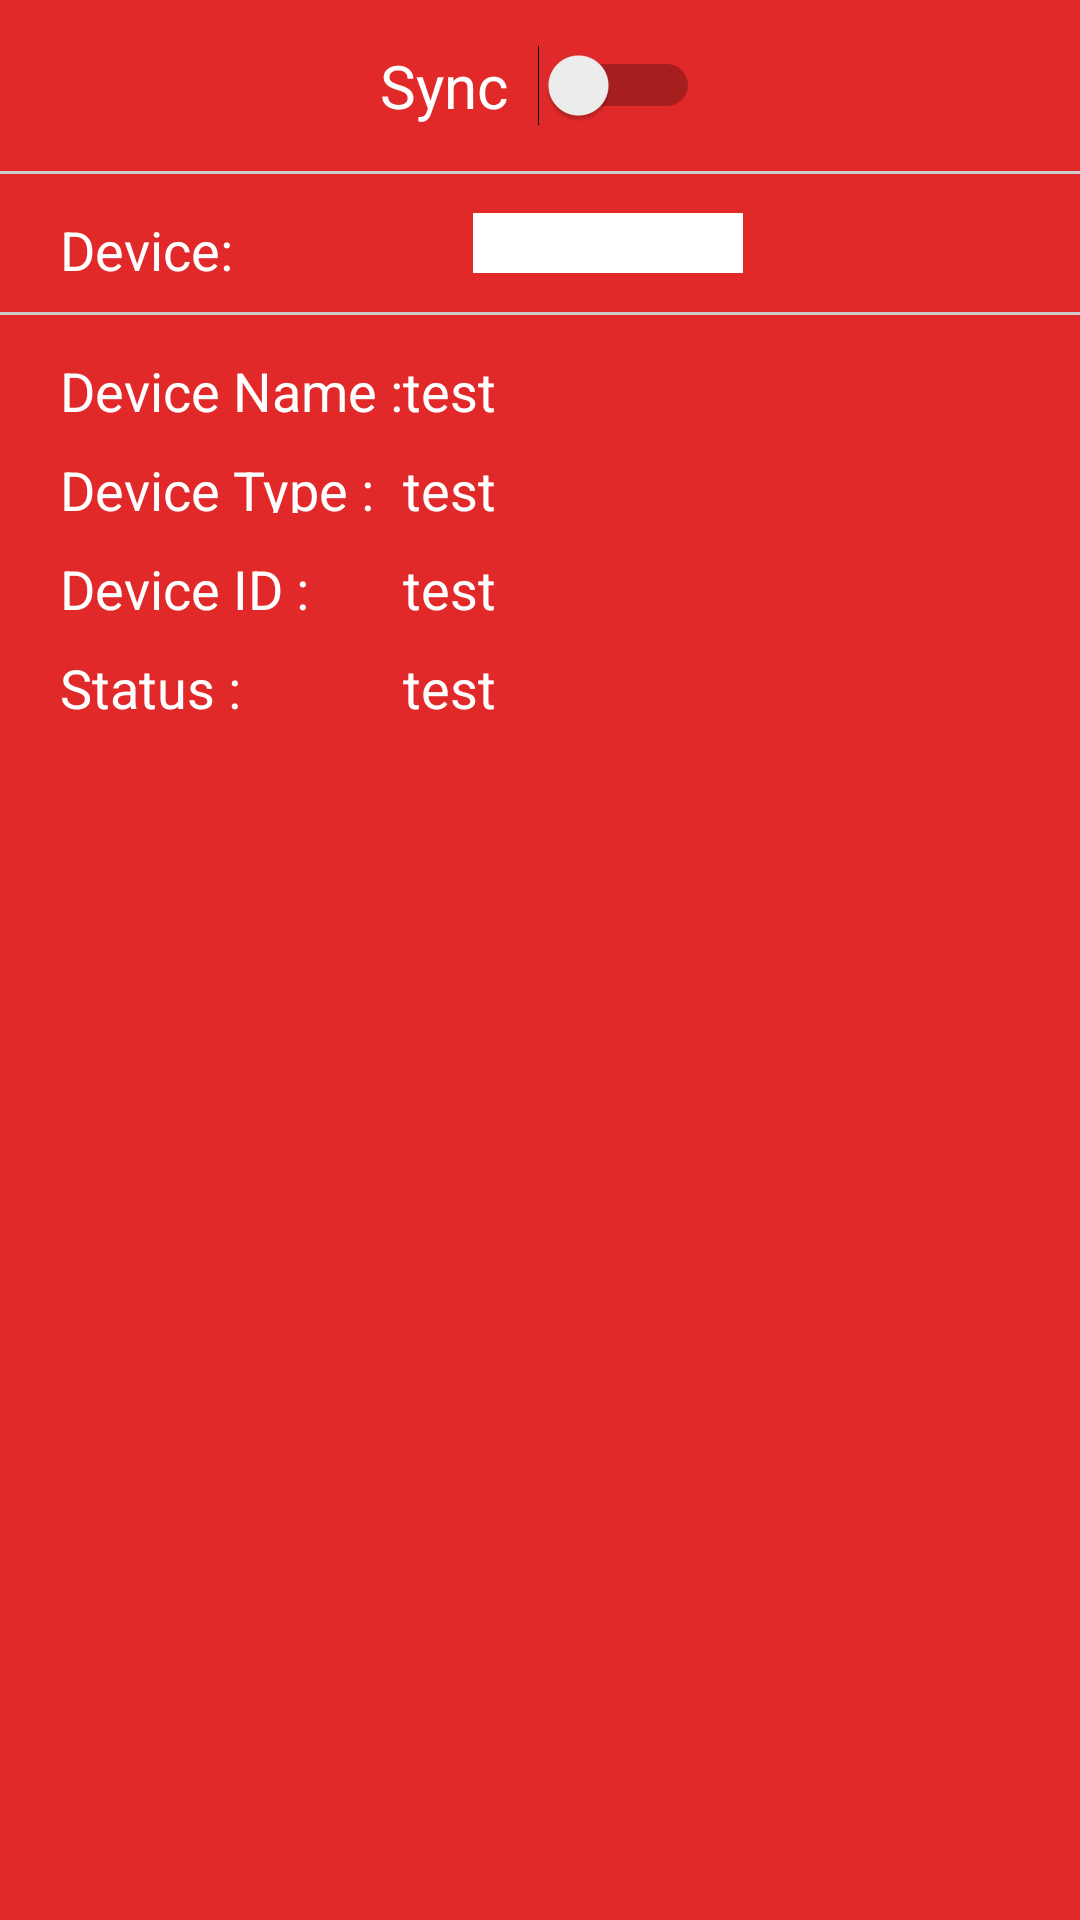

This screen was rendered from an Android layout file. Write that file and the resources it references.
<!-- AndroidManifest.xml: application theme AppTheme -->
<!-- res/layout/activity_sync_setting.xml -->
<?xml version="1.0" encoding="utf-8"?>
<LinearLayout xmlns:android="http://schemas.android.com/apk/res/android"
    xmlns:app="http://schemas.android.com/apk/res-auto"
    xmlns:tools="http://schemas.android.com/tools"
    android:layout_width="match_parent"
    android:layout_height="match_parent"
    android:background="@color/primary_dark"
    android:orientation="vertical">

    <LinearLayout
        android:layout_width="match_parent"
        android:layout_height="wrap_content"
        android:gravity="center"
        android:orientation="horizontal">

        <Switch
            android:id="@+id/b"
            android:layout_width="wrap_content"
            android:layout_height="wrap_content"
            android:paddingTop="15dp"
            android:paddingBottom="15dp"
            android:text="Sync  "
            android:textColor="@color/white"
            android:textOff="Off"
            android:textOn="On"
            android:textSize="20dp" />

    </LinearLayout>

    <View
        android:layout_width="match_parent"
        android:layout_height="1dp"
        android:background="#cccccc"
        android:paddingTop="16dp"
        android:paddingBottom="16dp"></View>

    <RelativeLayout
        android:id="@+id/y"
        android:layout_width="match_parent"
        android:layout_height="wrap_content">

        <TextView
            android:id="@+id/c"
            android:layout_width="wrap_content"
            android:layout_height="20dp"
            android:layout_marginTop="13dp"
            android:paddingLeft="20dp"
            android:text="Device:"
            android:textColor="#ffffff"
            android:textSize="18dp" />

        <Spinner
            android:id="@+id/d"
            android:layout_width="90dp"
            android:layout_height="20dp"
            android:layout_marginLeft="80dp"
            android:layout_marginTop="13dp"
            android:layout_toRightOf="@+id/c"
            android:background="@color/white"
            android:textSize="18dp" />
    </RelativeLayout>

    <View
        android:id="@+id/z"
        android:layout_width="match_parent"
        android:layout_height="1dp"
        android:layout_below="@+id/c"
        android:layout_marginTop="13dp"
        android:background="#cccccc"
        android:paddingBottom="16dp"></View>

    <TableLayout
        android:layout_width="match_parent"
        android:layout_height="match_parent">

        
        <TableRow>

            <TextView
                android:id="@+id/e"
                android:layout_width="wrap_content"
                android:layout_height="20dp"
                android:layout_column="1"
                android:layout_below="@+id/z"
                android:layout_marginTop="13dp"
                android:paddingLeft="20dp"
                android:text="Device Name :"
                android:textColor="#ffffff"
                android:textSize="18dp" />

            <TextView
                android:id="@+id/f"
                android:layout_width="wrap_content"
                android:layout_height="20dp"
                android:layout_column="2"
                android:layout_below="@id/z"
                android:layout_marginTop="13dp"
                android:layout_toRightOf="@id/e"
                android:text="test"
                android:textColor="#ffffff"
                android:textSize="18dp" />
        </TableRow>

        
        <TableRow>

            <TextView
                android:id="@+id/g"
                android:layout_width="wrap_content"
                android:layout_height="20dp"
                android:layout_column="1"
                android:layout_below="@+id/e"
                android:layout_marginTop="13dp"
                android:paddingLeft="20dp"
                android:text="Device Type :"
                android:textColor="#ffffff"
                android:textSize="18dp" />

            <TextView
                android:id="@+id/h"
                android:layout_width="wrap_content"
                android:layout_height="20dp"
                android:layout_column="2"
                android:layout_below="@id/f"
                android:layout_marginTop="13dp"
                android:layout_toRightOf="@id/g"
                android:text="test"
                android:textColor="#ffffff"
                android:textSize="18dp" />
        </TableRow>

        
        <TableRow>

            <TextView
                android:id="@+id/i"
                android:layout_width="wrap_content"
                android:layout_height="20dp"
                android:layout_column="1"
                android:layout_below="@+id/g"
                android:layout_marginTop="13dp"
                android:paddingLeft="20dp"
                android:text="Device ID :"
                android:textColor="#ffffff"
                android:textSize="18dp" />

            <TextView
                android:id="@+id/j"
                android:layout_width="wrap_content"
                android:layout_height="20dp"
                android:layout_column="2"
                android:layout_below="@id/h"
                android:layout_marginTop="13dp"
                android:layout_toRightOf="@id/i"
                android:text="test"
                android:textColor="#ffffff"
                android:textSize="18dp" />
        </TableRow>
        
        <TableRow>

            <TextView
                android:id="@+id/k"
                android:layout_width="wrap_content"
                android:layout_height="20dp"
                android:layout_column="1"
                android:layout_below="@+id/i"
                android:layout_marginTop="13dp"
                android:paddingLeft="20dp"
                android:text="Status :"
                android:textColor="#ffffff"
                android:textSize="18dp" />

            <TextView
                android:id="@+id/l"
                android:layout_width="wrap_content"
                android:layout_height="20dp"
                android:layout_column="2"
                android:layout_below="@id/j"
                android:layout_marginTop="13dp"
                android:layout_toRightOf="@id/k"
                android:text="test"
                android:textColor="#ffffff"
                android:textSize="18dp" />
        </TableRow>
    </TableLayout>

</LinearLayout>
<!-- resources referenced by this layout -->
<resources>
  <color name="primary_dark">#E12929</color>
  <color name="white">#FFFFFF</color>
  <style name="AppTheme" parent="Theme.AppCompat.Light.DarkActionBar">
          
          <item name="colorPrimary">@color/colorPrimary</item>
          <item name="colorPrimaryDark">@color/colorPrimaryDark</item>
          <item name="colorAccent">@color/colorAccent</item>
      </style>
  <color name="colorPrimary">#3F51B5</color>
  <color name="colorPrimaryDark">#303F9F</color>
  <color name="colorAccent">#FF4081</color>
</resources>
